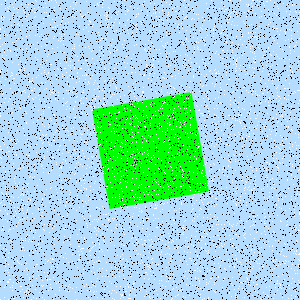

The data file committed next to this chart (first rows):
Type, X, Y
Salt, 268, 24
Salt, 175, 78
Salt, 242, 108
Salt, 91, 248
Salt, 273, 100
Salt, 255, 223
Salt, 102, 7
Salt, 233, 154
Salt, 42, 199
Salt, 93, 163
Salt, 221, 141
Salt, 88, 196
Salt, 221, 46
Salt, 200, 208
Salt, 190, 272
Salt, 213, 102
Salt, 121, 150
Salt, 256, 39
Salt, 159, 190
Salt, 130, 104
Salt, 203, 217
Salt, 180, 260
Salt, 146, 60
Salt, 16, 154
Salt, 94, 272
Salt, 161, 251
Salt, 264, 128
Salt, 195, 277
Salt, 159, 283
Salt, 173, 87
Salt, 35, 289
Salt, 152, 245
Salt, 93, 84
Salt, 275, 261
Salt, 186, 284
Salt, 43, 135
Salt, 107, 226
Salt, 103, 167
Salt, 143, 92
Salt, 281, 221
Salt, 61, 168
Salt, 244, 289
Salt, 245, 128
Salt, 295, 291
Salt, 253, 91
Salt, 275, 240
Salt, 207, 220
Salt, 155, 111
Salt, 235, 118
Salt, 224, 123
Salt, 289, 14
Salt, 119, 111
Salt, 295, 11
Salt, 271, 156
Salt, 133, 284
Salt, 64, 68
Salt, 221, 103
Salt, 136, 24
Salt, 273, 160
Salt, 288, 188
... 8,940 more rows
